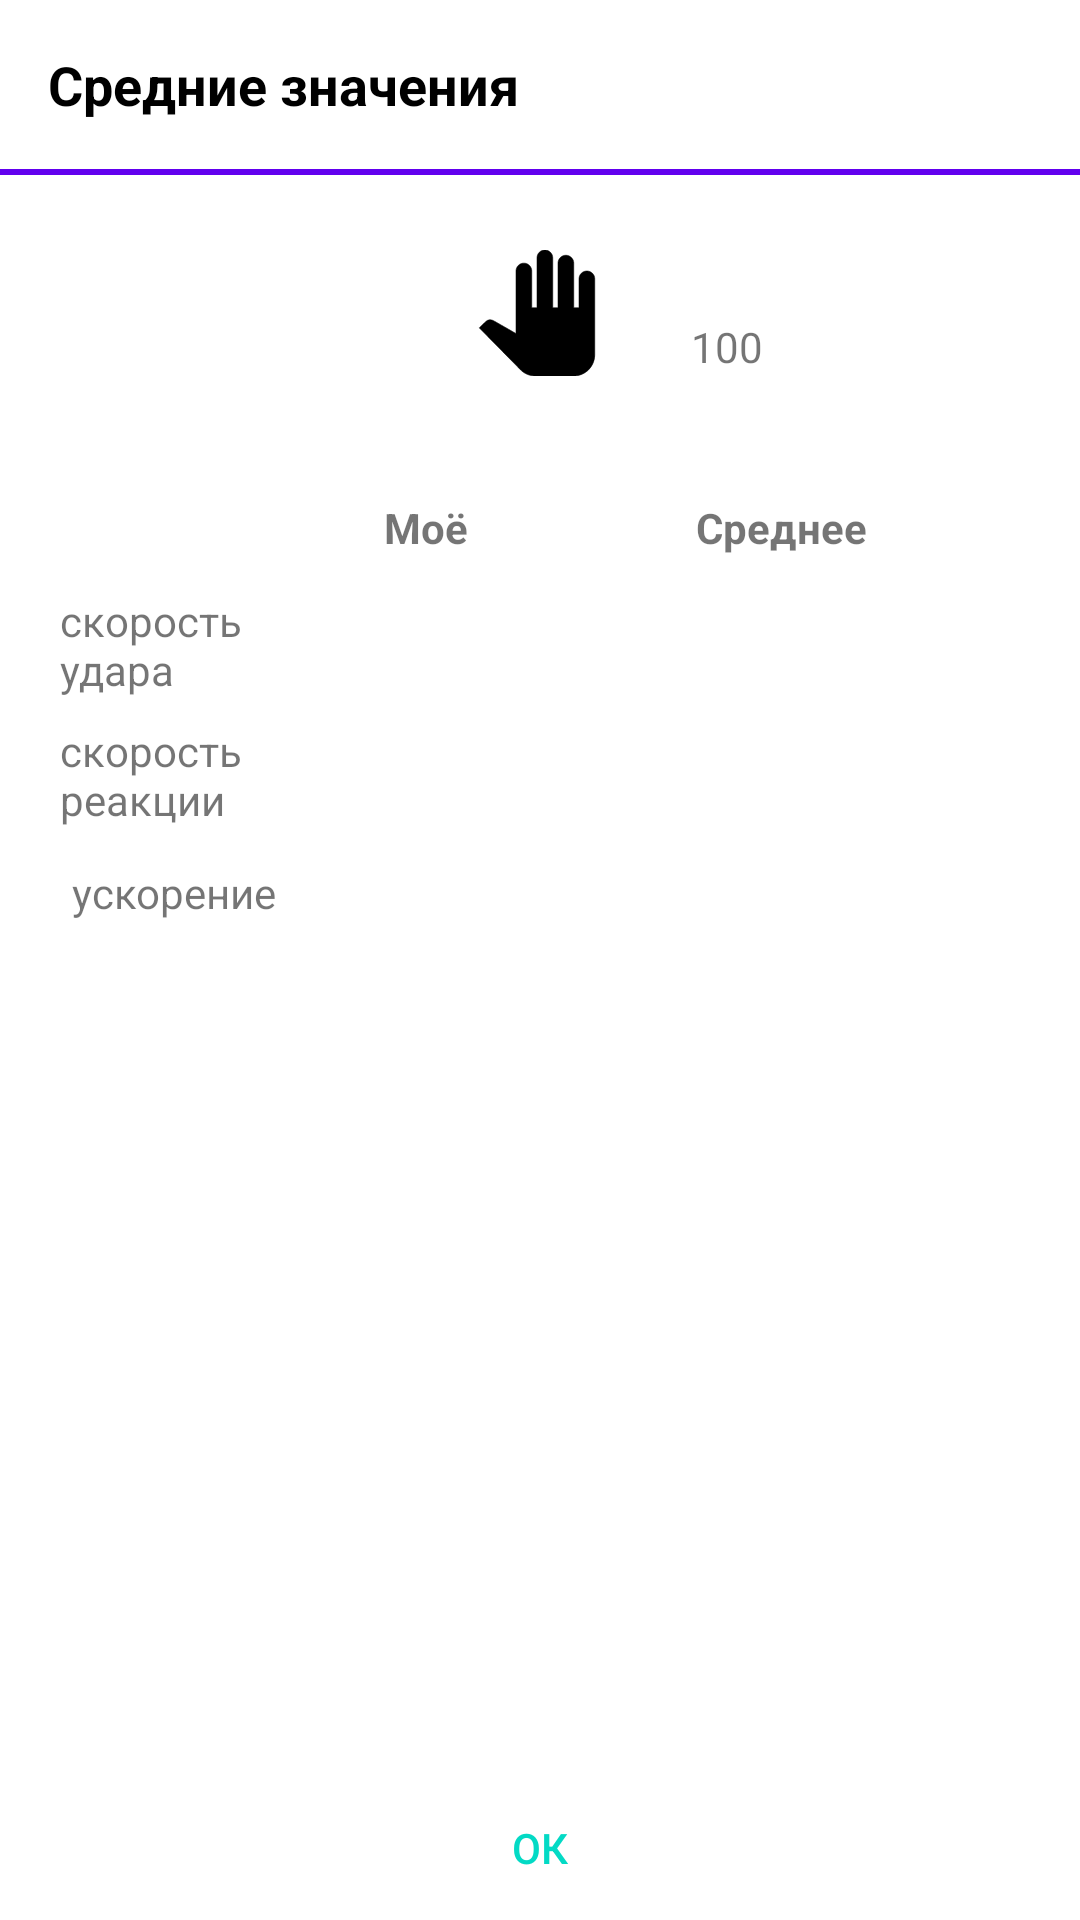

Android layout source for this screen:
<!-- AndroidManifest.xml: application theme AppTheme -->
<!-- res/layout/dialog_average_values.xml -->
<?xml version="1.0" encoding="utf-8"?>
<LinearLayout xmlns:android="http://schemas.android.com/apk/res/android"
              xmlns:tools="http://schemas.android.com/tools"
              android:orientation="vertical"
              android:layout_width="match_parent"
              android:layout_height="wrap_content"
              android:background="@android:color/white"
              tools:context="com.artioml.practice.activities.CommunityActivity">

    <TextView
        android:id="@+id/dialogTitle"
        android:layout_width="match_parent"
        android:layout_height="wrap_content"
        android:textColor="@android:color/black"
        android:textStyle="bold"
        android:textSize="18sp"
        android:layout_margin="@dimen/normal_margin"
        android:text="@string/average_values"/>

    <View
        android:id="@+id/headerDivider"
        android:layout_width="match_parent"
        android:layout_height="2dp"
        android:background="@color/colorPrimary" />

    <ScrollView
        android:layout_width="match_parent"
        android:layout_height="0dp"
        android:layout_weight="1">

        <LinearLayout
            android:id="@+id/dialogContent"
            android:layout_width="match_parent"
            android:layout_height="wrap_content"
            android:padding="@dimen/normal_margin"
            android:orientation="vertical">

            <include layout="@layout/item_settings" />


            <TableLayout
                android:layout_width="match_parent"
                android:layout_height="wrap_content"
                android:layout_marginTop="@dimen/double_small_margin">

                <TableRow
                    android:background="@android:color/white"
                    android:padding="@dimen/half_margin">

                    <TextView
                        android:layout_width="0dp"
                        android:layout_weight="1"
                        android:layout_height="wrap_content"/>
                    <TextView
                        android:layout_width="0dp"
                        android:layout_weight="1"
                        android:layout_height="wrap_content"
                        android:text="@string/my"
                        android:textColor="@color/colorTextBlack"
                        android:textStyle="bold"/>
                    <TextView
                        android:layout_width="0dp"
                        android:layout_weight="1"
                        android:layout_height="wrap_content"
                        android:text="@string/average"
                        android:textColor="@color/colorTextBlack"
                        android:textStyle="bold"/>
                </TableRow>

                <TableRow
                    android:background="@color/colorGrey"
                    android:padding="@dimen/fourth_margin">
                    <TextView
                        android:layout_width="0dp"
                        android:layout_weight="1"
                        android:layout_height="wrap_content"
                        android:text="@string/speed_title"/>
                    <TextView
                        android:id="@+id/mySpeedTextView"
                        android:layout_width="0dp"
                        android:layout_weight="1"
                        android:layout_height="wrap_content"
                        tools:text="@string/speed_result"/>
                    <TextView
                        android:id="@+id/avgSpeedTextView"
                        android:layout_width="0dp"
                        android:layout_weight="1"
                        android:layout_height="wrap_content"
                        tools:text="@string/speed_result"/>
                </TableRow>

                <TableRow
                    android:background="@android:color/white"
                    android:padding="@dimen/fourth_margin">
                    <TextView
                        android:layout_width="0dp"
                        android:layout_weight="1"
                        android:layout_height="wrap_content"
                        android:text="@string/reaction_title"/>
                    <TextView
                        android:id="@+id/myReactionTextView"
                        android:layout_width="0dp"
                        android:layout_weight="1"
                        android:layout_height="wrap_content"
                        tools:text="@string/reaction_result"/>
                    <TextView
                        android:id="@+id/avgReactionTextView"
                        android:layout_width="0dp"
                        android:layout_weight="1"
                        android:layout_height="wrap_content"
                        tools:text="@string/reaction_result"/>
                </TableRow>

                <TableRow
                    android:background="@color/colorGrey"
                    android:padding="@dimen/half_margin">
                    <TextView
                        android:layout_width="0dp"
                        android:layout_weight="1"
                        android:layout_height="wrap_content"
                        android:text="@string/acceleration_title"/>
                    <TextView
                        android:id="@+id/myAccelerationTextView"
                        android:layout_width="0dp"
                        android:layout_weight="1"
                        android:layout_height="wrap_content"
                        tools:text="@string/acceleration_result"/>
                    <TextView
                        android:id="@+id/avgAccelerationTextView"
                        android:layout_width="0dp"
                        android:layout_weight="1"
                        android:layout_height="wrap_content"
                        tools:text="@string/acceleration_result"/>
                </TableRow>

            </TableLayout>

        </LinearLayout>
    </ScrollView>

    <View
        android:id="@+id/footerDivider"
        android:layout_width="match_parent"
        android:layout_height="1dp"
        android:background="@color/colorGrey"/>

    <Button
        android:id="@+id/dialogOkButton"
        android:layout_width="match_parent"
        android:layout_height="wrap_content"
        android:padding="@dimen/half_margin"
        android:text="@string/ok"
        android:textColor="@color/colorRedDark"
        style="?android:attr/buttonBarButtonStyle"
        android:background="@drawable/dialog_button_background"/>

</LinearLayout>
<!-- res/layout/item_settings.xml (included above) -->
<?xml version="1.0" encoding="utf-8"?>
<LinearLayout xmlns:android="http://schemas.android.com/apk/res/android"
              xmlns:app="http://schemas.android.com/apk/res-auto"
              android:orientation="horizontal"
              android:layout_width="match_parent"
              android:layout_height="@dimen/settings_panel_height">
    <TextView
        android:id="@+id/punchTypeView"
        android:layout_width="0dp"
        android:layout_height="match_parent"
        android:gravity="center"
        android:layout_weight="3"
        android:textColor="@color/colorTextBlack"
        android:background="@drawable/parameters_background"
        android:textSize="16sp"
        android:layout_marginLeft="@dimen/fourth_margin"
        android:layout_marginRight="@dimen/fourth_margin"/>

    <LinearLayout
        android:layout_width="0dp"
        android:layout_height="match_parent"
        android:layout_weight="5"
        android:orientation="horizontal"
        android:background="@drawable/parameters_background"
        android:gravity="center"

        android:layout_marginLeft="@dimen/fourth_margin"
        android:layout_marginRight="@dimen/fourth_margin">

        <ImageView
            android:layout_width="0dp"
            android:layout_height="wrap_content"
            app:srcCompat="@drawable/ic_left_hand"
            android:id="@+id/handView"
            android:layout_weight="1"
            android:layout_margin="@dimen/fourth_margin"
            android:layout_gravity="center"
            android:scaleType="fitCenter"/>

        <LinearLayout
            android:orientation="vertical"
            android:layout_width="0dp"
            android:layout_height="match_parent"
            android:layout_weight="1">

            <ImageView
                android:layout_width="match_parent"
                android:layout_height="wrap_content"
                app:srcCompat="@drawable/ic_gloves_on"
                android:id="@+id/glovesView"
                android:layout_weight="1"
                android:layout_gravity="center"
                android:scaleType="fitCenter"
                android:layout_margin="2dp" />

            <TextView
                android:text="100"
                android:layout_width="match_parent"
                android:layout_height="wrap_content"
                android:id="@+id/weightView"
                android:layout_weight="1"
                android:gravity="center" />
        </LinearLayout>

        <ImageView
            android:layout_width="0dp"
            android:layout_height="wrap_content"
            app:srcCompat="@drawable/ic_punch_with_step"
            android:id="@+id/positionView"
            android:layout_weight="1"
            android:layout_margin="@dimen/fourth_margin"
            android:layout_gravity="center"
            android:scaleType="fitCenter"/>
    </LinearLayout>

</LinearLayout>
<!-- resources referenced by this layout -->
<resources>
  <dimen name="double_small_margin">24dp</dimen>
  <dimen name="fourth_margin">4dp</dimen>
  <dimen name="half_margin">8dp</dimen>
  <dimen name="normal_margin">16dp</dimen>
  <dimen name="settings_panel_height">60dp</dimen>
  <!-- drawable dialog_button_background (drawable) -->
  <?xml version="1.0" encoding="utf-8"?>
  <selector xmlns:android="http://schemas.android.com/apk/res/android">
      <item android:state_pressed="true">
          <shape android:shape="rectangle">
              <solid android:color="@color/colorGrey"/>
          </shape>
      </item>
  </selector>
  <!-- drawable ic_left_hand (drawable-xhdpi) -->
  <vector xmlns:android="http://schemas.android.com/apk/res/android"
      android:width="42dp"
      android:height="42dp"
      android:viewportWidth="24.0"
      android:viewportHeight="24.0">
      <path
          android:strokeColor="#FF000000"
          android:strokeWidth="0.1"
          android:fillColor="#FF000000"
          android:pathData="M23,5.5V20c0,2.2 -1.8,4 -4,4h-7.3c-1.08,0 -2.1,-0.43 -2.85,-1.19L1,14.83s1.26,-1.23 1.3,-1.25c0.22,-0.19 0.49,-0.29 0.79,-0.29 0.22,0 0.42,0.06 0.6,0.16 0.04,0.01 4.31,2.46 4.31,2.46V4c0,-0.83 0.67,-1.5 1.5,-1.5S11,3.17 11,4v7h1V1.5c0,-0.83 0.67,-1.5 1.5,-1.5S15,0.67 15,1.5V11h1V2.5c0,-0.83 0.67,-1.5 1.5,-1.5s1.5,0.67 1.5,1.5V11h1V5.5c0,-0.83 0.67,-1.5 1.5,-1.5s1.5,0.67 1.5,1.5z" />
  </vector>
  <string name="acceleration_result">%.2f м/с&lt;sup&gt;&lt;small&gt;&lt;small&gt;2&lt;/small&gt;&lt;/small&gt;&lt;/sup&gt;</string>
  <string name="acceleration_title">ускорение</string>
  <string name="average">Среднее</string>
  <string name="average_values">Средние значения</string>
  <string name="my">Моё</string>
  <string name="ok">ОК</string>
  <string name="reaction_result">%.2f с</string>
  <string name="reaction_title">скорость\nреакции</string>
  <string name="speed_result">%.2f м/с</string>
  <string name="speed_title">скорость\nудара</string>
  <style name="AppTheme" parent="Theme.AppCompat.Light.NoActionBar">
          
          <item name="colorPrimary">@color/colorPrimary</item>
          <item name="colorPrimaryDark">@color/colorPrimaryDark</item>
          <item name="colorAccent">@color/colorAccent</item>
      </style>
  <!-- not gathered from this repository: default colours our renderer supplied (Android Studio template values) -->
  <color name="colorPrimary">#FF6200EE</color>
  <color name="colorPrimaryDark">#FF3700B3</color>
  <color name="colorAccent">#FF03DAC5</color>
</resources>
